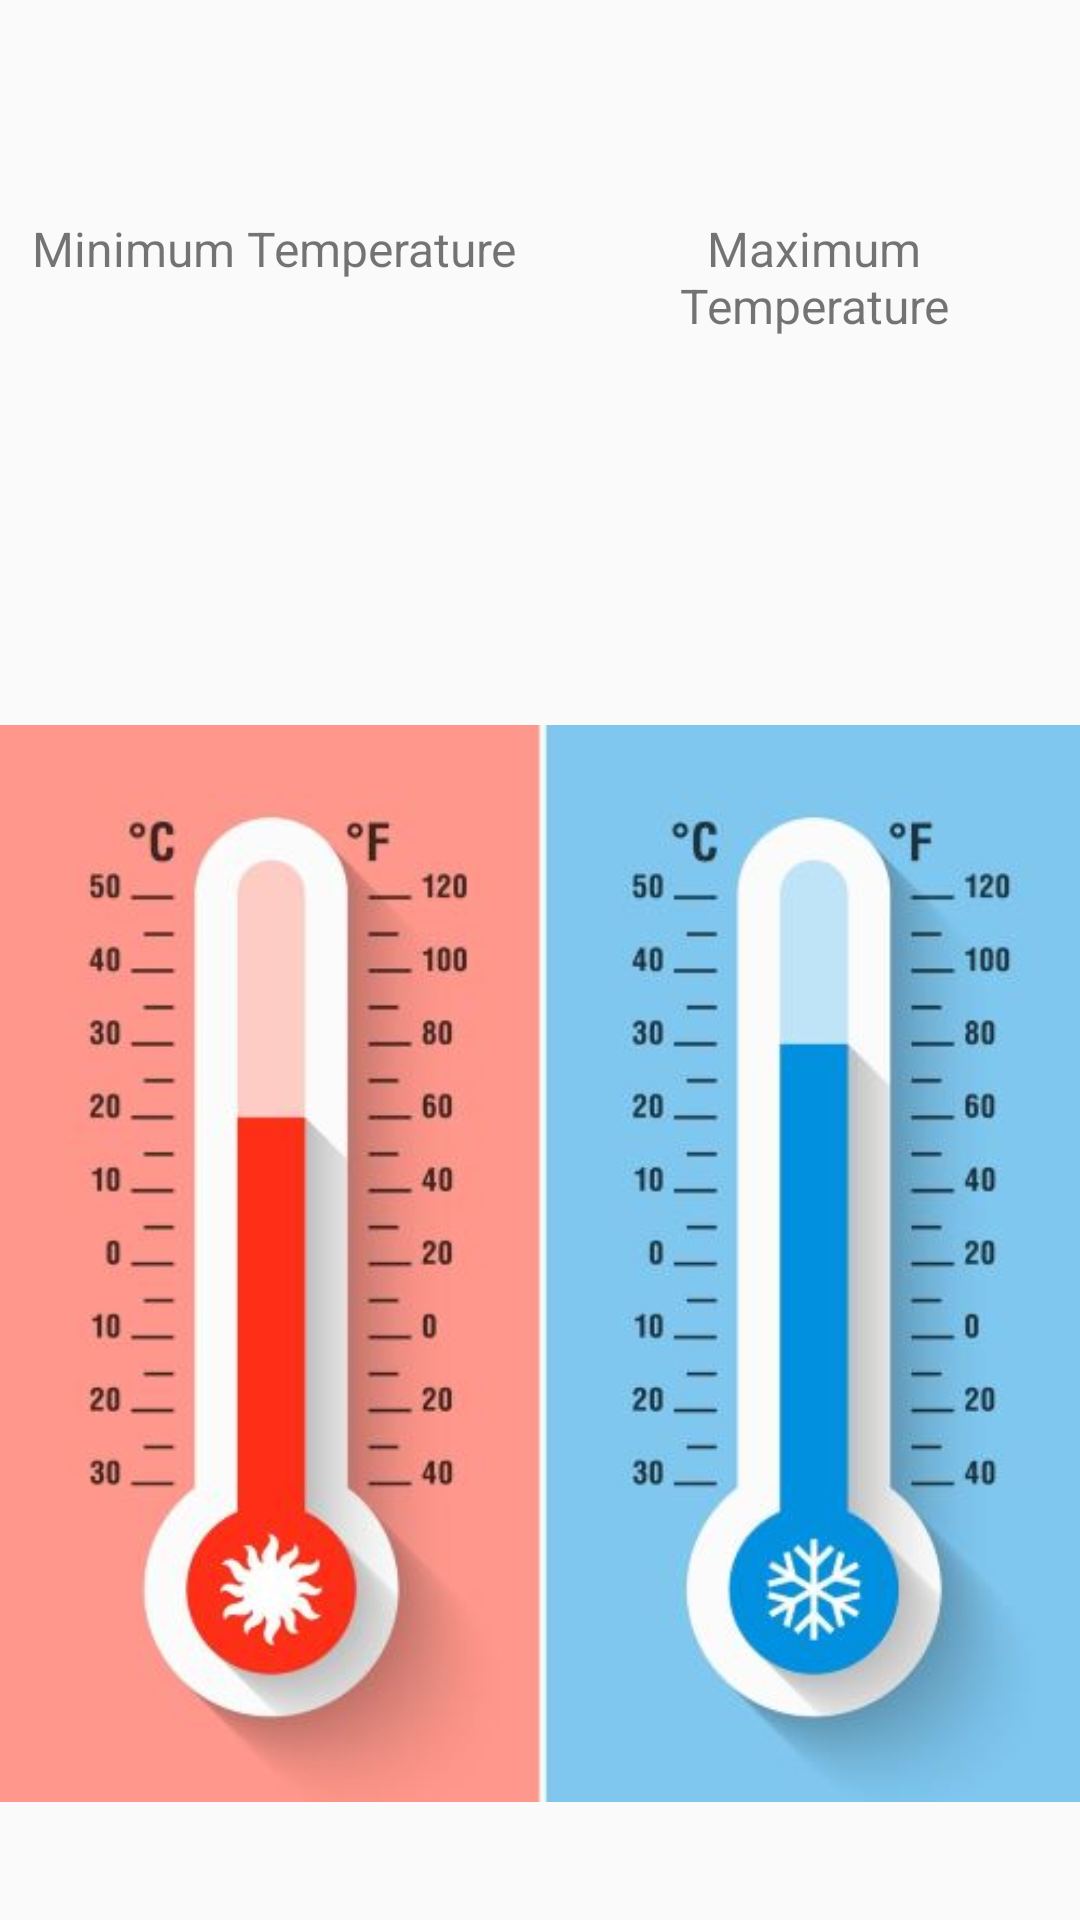

Produce the Android XML layout that renders to this screen, including the resource entries it uses.
<!-- AndroidManifest.xml: application theme AppTheme -->
<!-- res/layout/activity_daily_weather.xml -->
<?xml version="1.0" encoding="utf-8"?>
<androidx.constraintlayout.widget.ConstraintLayout xmlns:android="http://schemas.android.com/apk/res/android"
    xmlns:app="http://schemas.android.com/apk/res-auto"
    xmlns:tools="http://schemas.android.com/tools"
    android:layout_width="match_parent"
    android:layout_height="match_parent"
    tools:context=".DailyWeatherActivity">

    <TextView
        android:id="@+id/tvText"
        android:layout_width="0dp"
        android:layout_height="wrap_content"
        android:layout_marginStart="16dp"
        android:layout_marginTop="16dp"
        android:layout_marginEnd="16dp"
        android:textSize="16sp"
        android:textStyle="bold"
        app:layout_constraintEnd_toEndOf="parent"
        app:layout_constraintHorizontal_bias="0.498"
        app:layout_constraintStart_toStartOf="parent"
        app:layout_constraintTop_toTopOf="parent"
        tools:text="Rains" />

    <TextView
        android:id="@+id/tvTemp"
        android:layout_width="wrap_content"
        android:layout_height="wrap_content"
        android:layout_marginTop="24dp"
        android:textSize="18sp"
        android:textStyle="bold"
        app:layout_constraintEnd_toEndOf="parent"
        app:layout_constraintHorizontal_bias="0.507"
        app:layout_constraintStart_toStartOf="parent"
        app:layout_constraintTop_toBottomOf="@+id/tvText"
        tools:text="2°C - 10°C" />

    <TextView
        android:id="@+id/tvMin"
        android:layout_width="0dp"
        android:layout_height="44dp"
        android:layout_marginStart="8dp"
        android:layout_marginTop="72dp"
        android:layout_marginEnd="8dp"
        android:text="@string/minimum_temperature"
        android:textAlignment="center"
        android:textSize="16sp"
        app:layout_constraintEnd_toStartOf="@+id/tvTemp"
        app:layout_constraintHorizontal_bias="0.47"
        app:layout_constraintStart_toStartOf="parent"
        app:layout_constraintTop_toTopOf="parent" />

    <TextView
        android:id="@+id/tvMax"
        android:layout_width="0dp"
        android:layout_height="44dp"
        android:layout_marginStart="8dp"
        android:layout_marginTop="72dp"
        android:layout_marginEnd="8dp"
        android:text="@string/maximum_temperature"
        android:textAlignment="center"
        android:textSize="16sp"
        app:layout_constraintEnd_toEndOf="parent"
        app:layout_constraintStart_toEndOf="@+id/tvTemp"
        app:layout_constraintTop_toTopOf="parent" />

    <TextView
        android:id="@+id/tvDate"
        android:layout_width="wrap_content"
        android:layout_height="wrap_content"
        android:layout_marginTop="84dp"
        android:textSize="24sp"
        android:textStyle="bold"
        app:layout_constraintEnd_toEndOf="parent"
        app:layout_constraintHorizontal_bias="0.501"
        app:layout_constraintStart_toStartOf="parent"
        app:layout_constraintTop_toBottomOf="@+id/tvTemp"
        tools:text="12.09.2019" />

    <ImageView
        android:id="@+id/imageView3"
        android:layout_width="wrap_content"
        android:layout_height="wrap_content"
        app:layout_constraintBottom_toBottomOf="parent"
        app:layout_constraintEnd_toEndOf="parent"
        app:layout_constraintHorizontal_bias="0.0"
        app:layout_constraintStart_toStartOf="parent"
        app:layout_constraintTop_toBottomOf="@+id/tvDate"
        app:srcCompat="@drawable/temperature" />


</androidx.constraintlayout.widget.ConstraintLayout>
<!-- resources referenced by this layout -->
<resources>
  <!-- drawable temperature: jpg bitmap (drawable, 31352 bytes) -->
  <string name="maximum_temperature">Maximum Temperature</string>
  <string name="minimum_temperature">Minimum Temperature</string>
  <style name="AppTheme" parent="Theme.AppCompat.Light">
          
          <item name="colorPrimary">@color/colorPrimary</item>
          <item name="colorPrimaryDark">@color/colorPrimaryDark</item>
          <item name="colorAccent">@color/colorAccent</item>
      </style>
  <!-- not gathered from this repository: default colours our renderer supplied (Android Studio template values) -->
  <color name="colorPrimary">#FF6200EE</color>
  <color name="colorPrimaryDark">#FF3700B3</color>
  <color name="colorAccent">#FF03DAC5</color>
</resources>
